The GitHub repository GiovanniBillo/data-poisoning contains a labelled image folder "'HG'_EUROSAT_16" with 10 categories: annual crop, forest, herbaceous vegetation, highway, industrial buildings, pasture, permanent crop, residential buildings, river, sea or lake. Examples follow, each with its label.

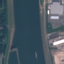
Label: river

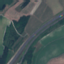
Label: highway

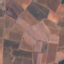
Label: permanent crop

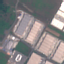
Label: industrial buildings

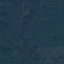
Label: forest

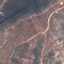
Label: herbaceous vegetation
